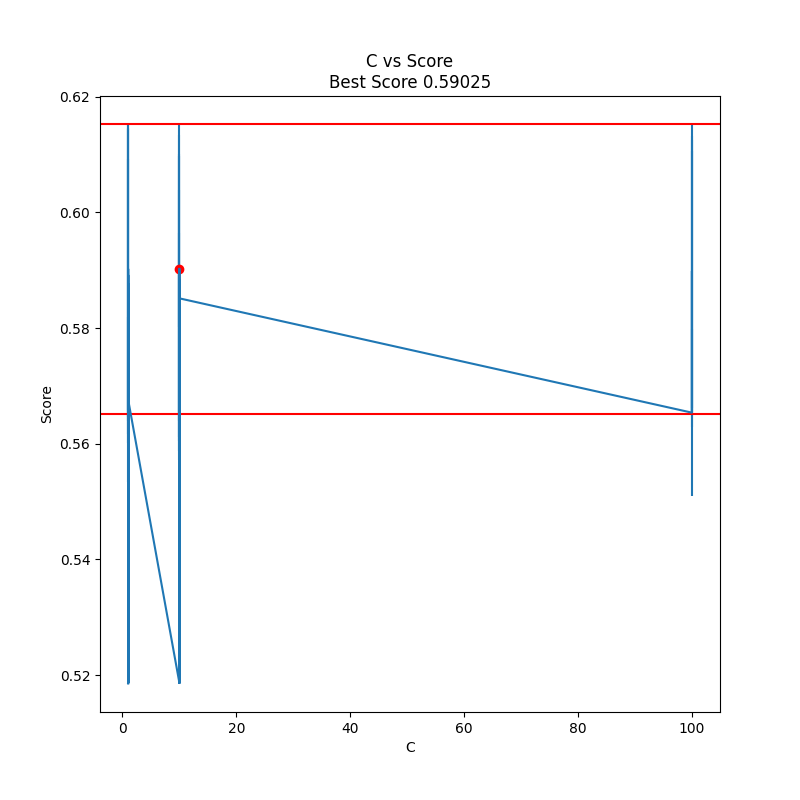

Data behind this chart, as committed beside it:
, mean_fit_time, std_fit_time, mean_score_time, std_score_time, param_kernel, param_gamma, param_degree, param_C, params, split0_test_score, split1_test_score, mean_test_score, std_test_score, rank_test_score
0, 95.5, 2.984, 1.587, 0.6945, rbf, 0.0001, 7, 100, {'kernel': 'rbf', 'gamma': 0.0001, 'degr…, 0.5656, 0.6107, 0.5881, 0.02257, 9
1, 30.33, 1.433, 1.379, 0.3486, poly, 0.001, 6, 1, {'kernel': 'poly', 'gamma': 0.001, 'degr…, 0.5186, 0.5186, 0.5186, 0.0, 19
2, 115.2, 0.2608, 1.646, 0.6679, linear, 0.001, 2, 1, {'kernel': 'linear', 'gamma': 0.001, 'de…, 0.5601, 0.6152, 0.5876, 0.02757, 10
3, 83.6, 3.064, 2.528, 0.1482, rbf, 1e-05, 5, 100, {'kernel': 'rbf', 'gamma': 1e-05, 'degre…, 0.5509, 0.5798, 0.5654, 0.01446, 18
4, 27.58, 1.051, 1.84, 0.841, poly, 0.0001, 3, 10, {'kernel': 'poly', 'gamma': 0.0001, 'deg…, 0.5612, 0.5899, 0.5756, 0.01433, 16
5, 121.7, 1.062, 1.308, 0.1201, linear, 1e-05, 4, 10, {'kernel': 'linear', 'gamma': 1e-05, 'de…, 0.5572, 0.6101, 0.5836, 0.02647, 15
6, 31.47, 4.457, 1.698, 0.5233, poly, 0.001, 9, 1, {'kernel': 'poly', 'gamma': 0.001, 'degr…, 0.5186, 0.5186, 0.5186, 0.0, 19
7, 126.7, 0.09293, 0.488, 0.06924, linear, 0.0001, 2, 100, {'kernel': 'linear', 'gamma': 0.0001, 'd…, 0.563, 0.6153, 0.5891, 0.02617, 5
8, 120, 0.3803, 1.216, 0.2325, linear, 0.001, 6, 1, {'kernel': 'linear', 'gamma': 0.001, 'de…, 0.5646, 0.6092, 0.5869, 0.02229, 11
9, 120.7, 0.456, 1.242, 0.2865, linear, 0.001, 5, 10, {'kernel': 'linear', 'gamma': 0.001, 'de…, 0.5605, 0.6097, 0.5851, 0.02461, 13
10, 101.6, 3.582, 1.848, 0.4523, rbf, 0.001, 7, 10, {'kernel': 'rbf', 'gamma': 0.001, 'degre…, 0.5587, 0.6135, 0.5861, 0.02738, 12
11, 112.7, 1.468, 1.403, 0.09541, rbf, 0.01, 7, 10, {'kernel': 'rbf', 'gamma': 0.01, 'degree…, 0.564, 0.6039, 0.584, 0.01995, 14
12, 102.4, 4.633, 2.169, 0.7371, rbf, 0.01, 9, 1, {'kernel': 'rbf', 'gamma': 0.01, 'degree…, 0.5639, 0.6144, 0.5891, 0.02523, 4
13, 125.6, 0.083, 0.597, 0.06389, linear, 0.001, 1, 100, {'kernel': 'linear', 'gamma': 0.001, 'de…, 0.565, 0.6125, 0.5887, 0.02374, 6
14, 33.44, 1.09, 0.8324, 0.09285, poly, 1e-05, 9, 10, {'kernel': 'poly', 'gamma': 1e-05, 'degr…, 0.5186, 0.5186, 0.5186, 0.0, 19
15, 84.48, 0.1511, 1.583, 0.07082, rbf, 0.001, 6, 1, {'kernel': 'rbf', 'gamma': 0.001, 'degre…, 0.5533, 0.5819, 0.5676, 0.01426, 17
16, 84.52, 2.498, 1.907, 0.05067, poly, 0.01, 3, 1, {'kernel': 'poly', 'gamma': 0.01, 'degre…, 0.5186, 0.5186, 0.5186, 0.0, 19
17, 94.62, 1.013, 0.6431, 0.05404, rbf, 0.001, 4, 100, {'kernel': 'rbf', 'gamma': 0.001, 'degre…, 0.5662, 0.6132, 0.5897, 0.0235, 3
18, 33.58, 1.609, 2.001, 0.06592, poly, 0.0001, 8, 1, {'kernel': 'poly', 'gamma': 0.0001, 'deg…, 0.5185, 0.5186, 0.5185, 8.65688438730916e-05, 25
19, 89.91, 0.8399, 0.2947, 0.005574, linear, 0.01, 1, 10, {'kernel': 'linear', 'gamma': 0.01, 'deg…, 0.5652, 0.6153, 0.5902, 0.02504, 1
20, 32.25, 0.9228, 1.403, 0.1656, poly, 0.0001, 9, 10, {'kernel': 'poly', 'gamma': 0.0001, 'deg…, 0.5186, 0.5186, 0.5186, 0.0, 19
21, 48.01, 1.667, 0.2562, 0.03231, linear, 0.0001, 6, 1, {'kernel': 'linear', 'gamma': 0.0001, 'd…, 0.5616, 0.6153, 0.5885, 0.02684, 7
22, 28.51, 0.01776, 1.083, 0.4037, poly, 0.001, 5, 10, {'kernel': 'poly', 'gamma': 0.001, 'degr…, 0.5803, 0.5964, 0.5883, 0.008073, 8
23, 23.32, 1.096, 0.6405, 0.1814, poly, 0.0001, 7, 10, {'kernel': 'poly', 'gamma': 0.0001, 'deg…, 0.5186, 0.5186, 0.5186, 0.0, 19
24, 32.25, 0.003506, 0.2478, 0.007073, linear, 1e-05, 7, 1, {'kernel': 'linear', 'gamma': 1e-05, 'de…, 0.5658, 0.6146, 0.5902, 0.02439, 2
